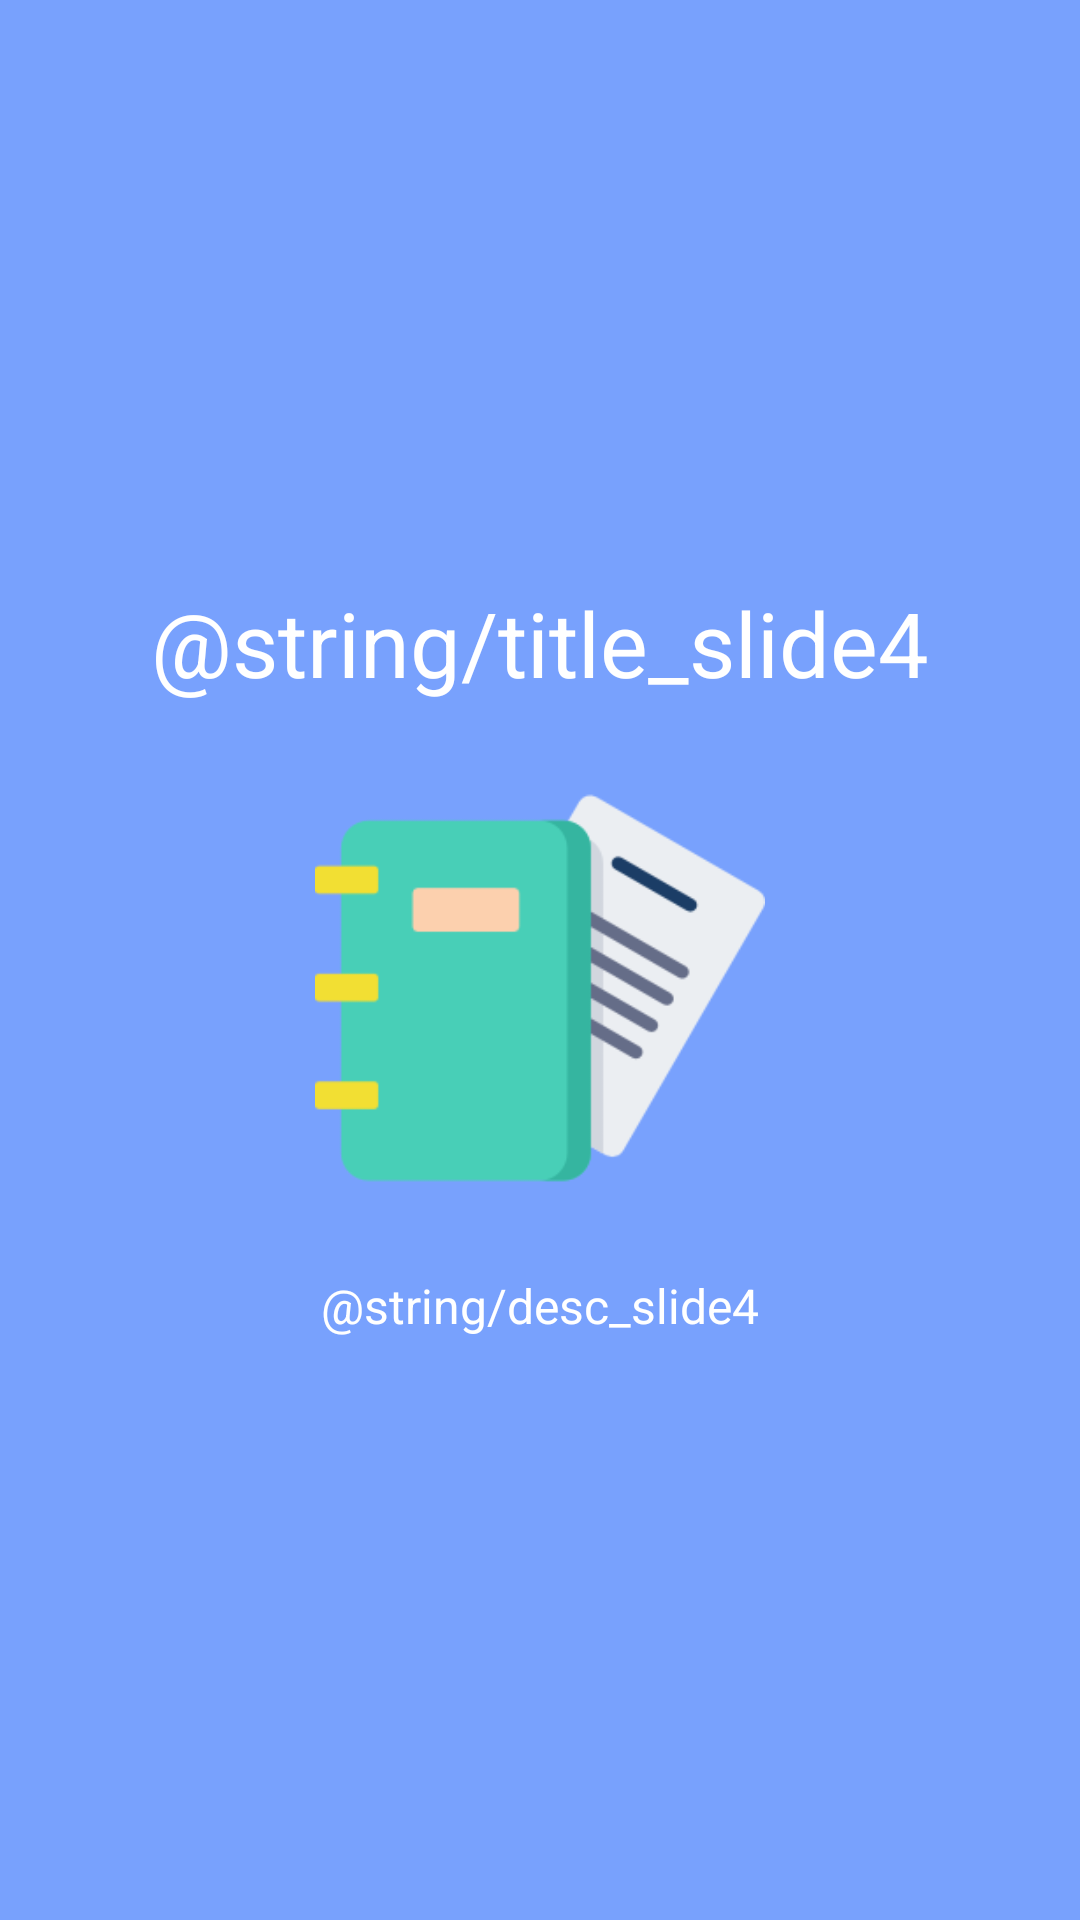

Produce the Android XML layout that renders to this screen, including the resource entries it uses.
<!-- AndroidManifest.xml: application theme AppTheme -->
<!-- res/layout/slide4.xml -->
<RelativeLayout xmlns:android="http://schemas.android.com/apk/res/android"
    android:orientation="vertical" android:layout_width="match_parent"
    android:layout_height="match_parent"
    android:background="#78a1fd">

    <LinearLayout
        android:layout_width="wrap_content"
        android:layout_height="wrap_content"
        android:layout_centerInParent="true"
        android:gravity="center_horizontal"
        android:orientation="vertical">

        <TextView
            android:layout_marginBottom="20dp"
            android:layout_width="wrap_content"
            android:layout_height="wrap_content"
            android:text="@string/title_slide4"
            android:textColor="@android:color/white"
            android:textSize="@dimen/slide_title"
            android:textStyle="normal" />

        <ImageView
            android:src="@drawable/document"
            android:layout_width="@dimen/img_width"
            android:layout_height="@dimen/img_height"
            />


        <TextView
            android:layout_marginTop="20dp"
            android:layout_width="wrap_content"
            android:layout_height="wrap_content"
            android:paddingLeft="@dimen/desc_padding"
            android:paddingRight="@dimen/desc_padding"
            android:textColor="@color/colorWhite"
            android:text="@string/desc_slide4"
            android:textAlignment="center"
            android:textSize="@dimen/slide_desc" />

    </LinearLayout>

</RelativeLayout>
<!-- resources referenced by this layout -->
<resources>
  <color name="colorWhite">#fff</color>
  <dimen name="desc_padding">40dp</dimen>
  <dimen name="img_height">150dp</dimen>
  <dimen name="img_width">150dp</dimen>
  <dimen name="slide_desc">16sp</dimen>
  <dimen name="slide_title">30sp</dimen>
  <!-- drawable document: png bitmap (drawable, 9642 bytes) -->
  <style name="AppTheme" parent="Theme.AppCompat.Light.NoActionBar">
          
          <item name="colorPrimary">@color/colorPrimary</item>
          <item name="colorPrimaryDark">@color/colorPrimaryDark</item>
          <item name="colorAccent">@color/colorAccent</item>
      </style>
  <color name="colorPrimary">#00B19F</color>
  <color name="colorPrimaryDark">#018D7F</color>
  <color name="colorAccent">#00B19F</color>
</resources>
